Run: headless pygame with SDL's dummy video driver; simulated clock (each Clock.tick advances the game by its frame time, no real sleeping); random seed 0; keys injected as events and as key.get_pressed() state; mouse plan: one left click at the window centre at the start of phase 2, then a move to the lower-right quarter at the start of phase 3.
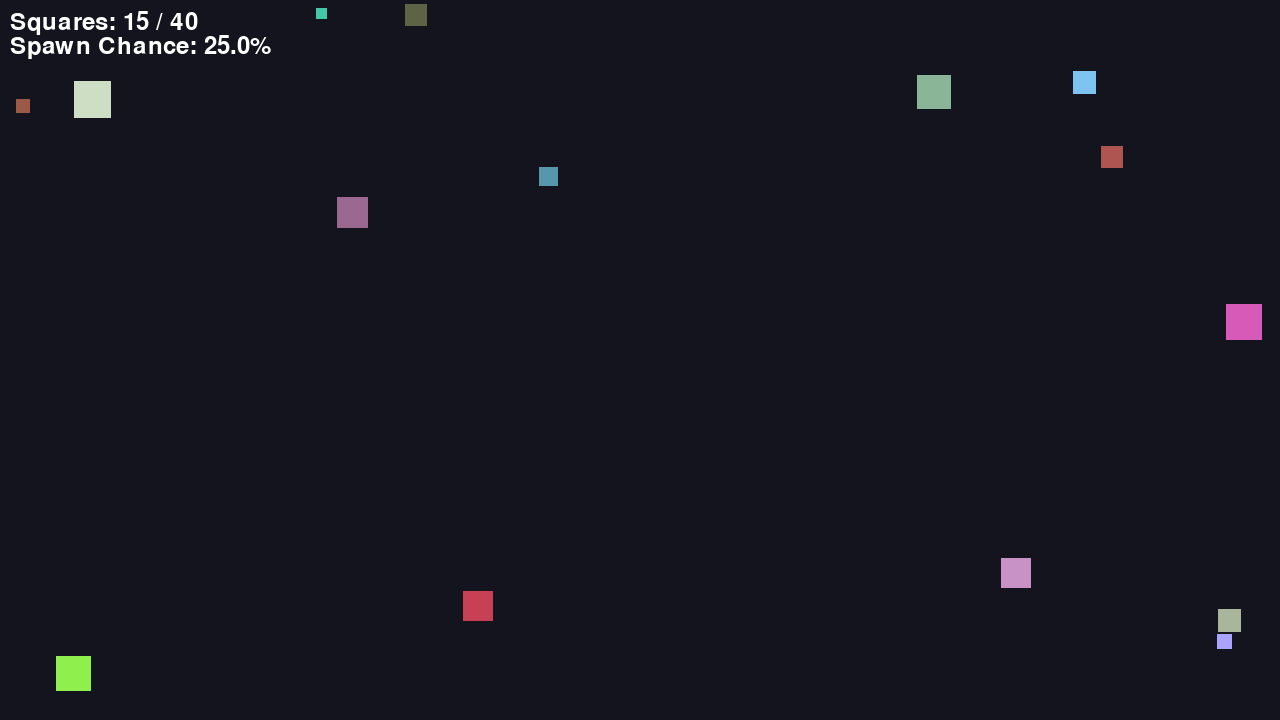
Frame 1 of 4 · flips 1–60 · no input
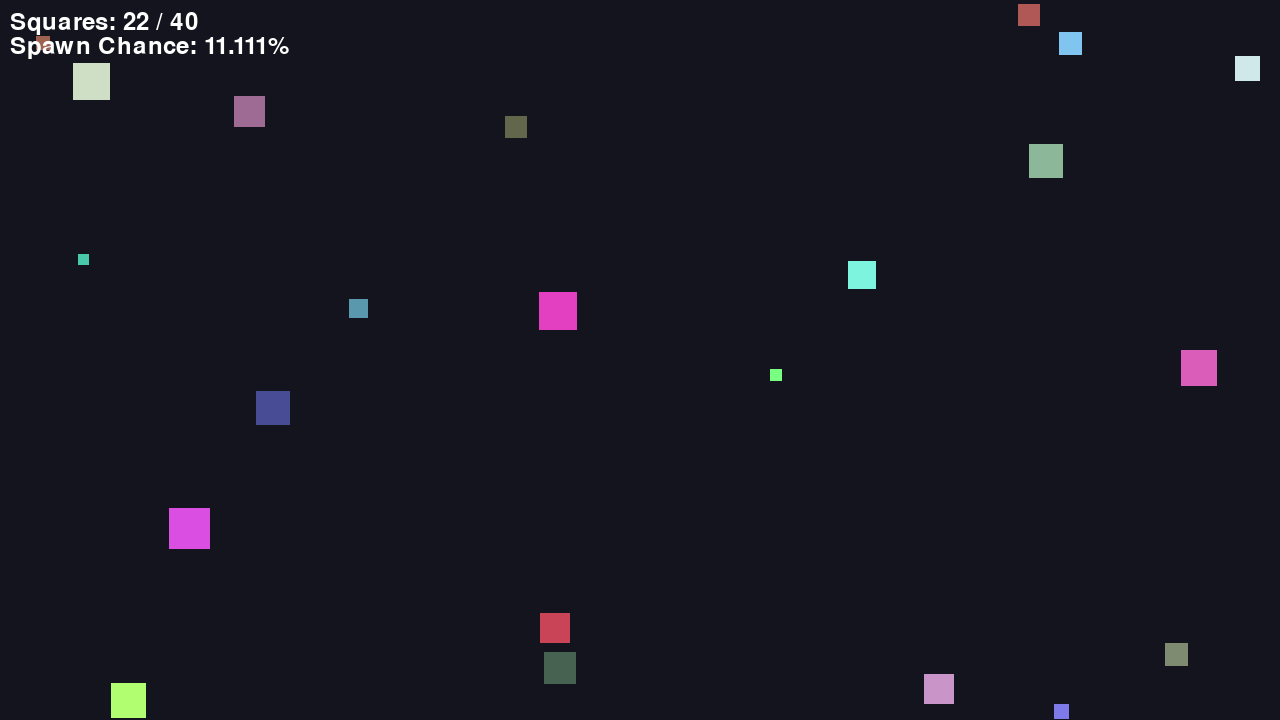
Frame 2 of 4 · flips 61–180 · clicked the window centre · tapped SPACE, RETURN · held RIGHT (→), D
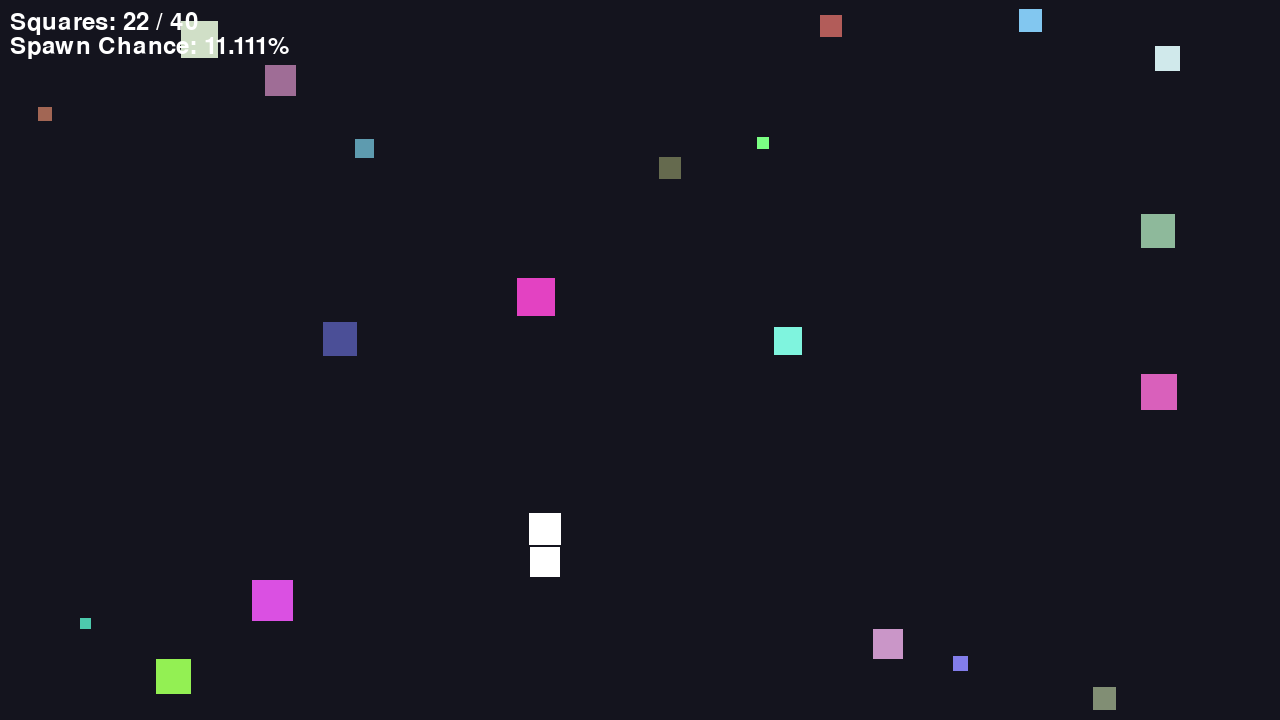
Frame 3 of 4 · flips 181–300 · moved the mouse to the lower-right quarter · held DOWN (↓), S
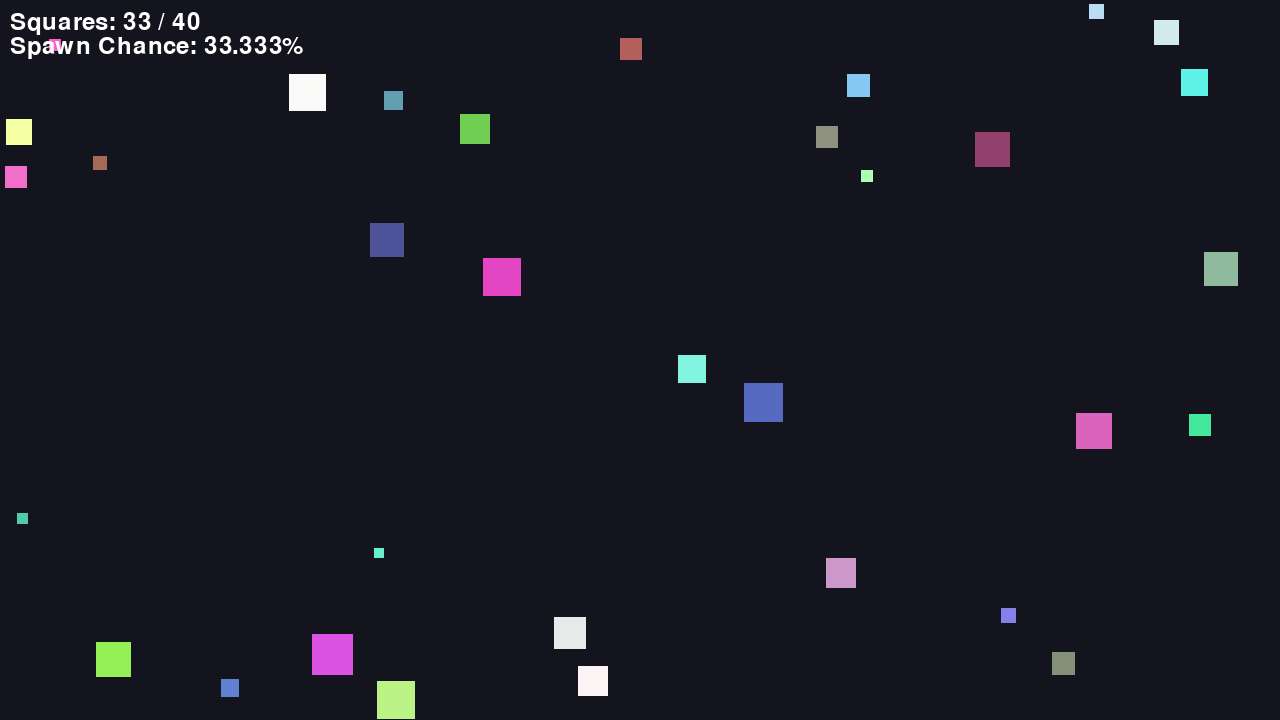
Frame 4 of 4 · flips 301–420 · held LEFT (←), A, UP (↑), W

The pygame program that drew these frames:

import random

import pygame

import math

import time

START_TIME = time.time()
WINDOW_WIDTH = 1280
WINDOW_HEIGHT = 720
BACKGROUND_COLOR = (20, 20, 30)
SQUARE_COUNT = 15
FPS = 120

# Substep to do better checks
SUBSTEP = 4

# each squares will now have an id to prevent wrong deletion
ID = 0

# pause
pause = False
toggle_roe_flag = False
toggle_vector_flag = False

class Square:
	cap = 40
	pity = 0
	def __init__(self) -> None:
		global ID
		self.id = ID
		ID += 1
		self.square_size = random.randint(10, WINDOW_WIDTH//30)
		self.x = random.randint(0, WINDOW_WIDTH - self.square_size)
		self.y = random.randint(0, WINDOW_HEIGHT - self.square_size)
		self.topspd = (25/self.square_size)*3*60
		self.minspd = (25/self.square_size)*60
		self.vx = random.choice([-1, 1]) * random.uniform(self.minspd, self.topspd)
		self.vy = random.choice([-1, 1]) * random.uniform(self.minspd, self.topspd)
		self.color = (
			random.randint(60, 255),
			random.randint(60, 255),
			random.randint(60, 255),
		)
		self.pulse = 0
		self.tired = 0
		#Life is proportionate to size. however, min mult is x0.5
		self.max_life = 60 * (0.5 + 0.5 * (self.square_size / (WINDOW_WIDTH // 30)))  # seconds
		# small gets 0.5x, max size get 1x
		self.life = self.max_life
		
		# same scaling logic here
		self.dmg = 1 * round((0.5 + 0.5 * (self.square_size / (WINDOW_WIDTH // 30))), 2)

	def getrect(self):
		return pygame.Rect(self.x, self.y, self.square_size, self.square_size)

	@staticmethod
	def squarecreation(listofsquares: list['Square'], disabledsquares: list['Square']):
		if len(disabledsquares) == 0:
			new = Square()
			listofsquares.append(new)
			return listofsquares
		else:
			# always take the first item in the list and randomize everything
			# ... this might mean having to copy the __init__ thing...
			# please ignore this
			# however, we dont change the id
			#

			disabledsquares[0].square_size = random.randint(10, WINDOW_WIDTH//30)
			disabledsquares[0].x = random.randint(0, WINDOW_WIDTH - disabledsquares[0].square_size)
			disabledsquares[0].y = random.randint(0, WINDOW_HEIGHT - disabledsquares[0].square_size)
			disabledsquares[0].topspd = (25/disabledsquares[0].square_size)*3*60
			disabledsquares[0].minspd = (25/disabledsquares[0].square_size)*60
			disabledsquares[0].vx = random.choice([-1, 1]) * random.uniform(disabledsquares[0].minspd, disabledsquares[0].topspd)
			disabledsquares[0].vy = random.choice([-1, 1]) * random.uniform(disabledsquares[0].minspd, disabledsquares[0].topspd)
			disabledsquares[0].color = (
				random.randint(60, 255),
				random.randint(60, 255),
				random.randint(60, 255),
			)
			disabledsquares[0].pulse = 0
			disabledsquares[0].tired = 0
			disabledsquares[0].max_life = 60*(0.5 + 0.5 * (disabledsquares[0].square_size / (WINDOW_WIDTH // 30)))
			disabledsquares[0].life = disabledsquares[0].max_life
			disabledsquares[0].dmg = 1 * round((0.5 + 0.5 * (disabledsquares[0].square_size / (WINDOW_WIDTH // 30))), 2)
			
			#
			# Now transfer that item and append it to listofsquares
			listofsquares.append(disabledsquares.pop(0))
	
	def bidfarewell(self, listofsquares: list['Square'], disabledsquares: list['Square']) -> None:
		# move it to disabledsquares.
		listofsquares.remove(self)
		disabledsquares.append(self)

	def i_want_to_KILL_you(self, other: 'Square'):
		# both squares will now reduce each other's health
		# i will still keep the name cuz its funny
		self.life -= other.dmg
		other.life -= self.dmg

	def squarecollision(self, other, listofsquares: list['Square'], disabledsquares: list['Square']):
		a = self.getrect()
		b = other.getrect()
		if a.colliderect(b):
			self.pulse = 1/3
			other.pulse = 1/3
			overlap_x = min(a.right, b.right) - max(a.left, b.left)
			overlap_y = min(a.bottom, b.bottom) - max(a.top, b.top)
			if overlap_x < overlap_y:
				if self.cap > len(listofsquares):
					if random.randint(1, 10-Square.pity) == 1:
						Square.pity = 0
						self.squarecreation(listofsquares, disabledsquares)
					else:
						Square.pity = min(Square.pity + 1, 9)
				
				# self is to the left
				if a.x < b.x:
					if self.vx - other.vx > 0:
						self.vx *= -1
						self.vx += random.uniform(-2.0, 2.0)
						# fix the bug where sometimes the small square move with the big square
						if other.vx < 0:
							other.vx *= -1
							other.vx += random.uniform(-2.0, 2.0) * 60
						self.x = b.x - a.width
					self.i_want_to_KILL_you(other)
					return True
				# self is to the right
				elif a.x > b.x:
					if self.vx - other.vx < 0:
						self.vx *= -1
						self.vx += random.uniform(-2.0, 2.0)
						if other.vx > 0:
							other.vx *= -1
							other.vx += random.uniform(-2.0, 2.0)* 60
						self.x = b.x + b.width
					self.i_want_to_KILL_you(other)
					return True
						
			else:
				# self is above
				if a.y < b.y:
					if self.vy - other.vy > 0:
						self.vy *= -1
						self.vy += random.uniform(-2.0, 2.0)
						if other.vy < 0:
							other.vy *= -1
							other.vy += random.uniform(-2.0, 2.0)* 60
						self.y = b.y - a.height
					self.i_want_to_KILL_you(other)
					return True
				# self is below
				elif a.y > b.y:
					if self.vy - other.vy < 0:
						self.vy *= -1
						self.vy += random.uniform(-2.0, 2.0)
						if other.vy > 0:
							other.vy *= -1
							other.vy += random.uniform(-2.0, 2.0)* 60
						self.y = b.y + b.height
					self.i_want_to_KILL_you(other)
					return True
	
	def flee(self, other: 'Square'):
		# if the self square is the smaller square and satisfies the criteria
		# we do not need to flip the condition since the for loop in main is already doing it
		if self.tired > 0:
			return
		selfcenter = [self.x + self.square_size/2, self.y + self.square_size/2]
		othercenter = [other.x + other.square_size/2, other.y + other.square_size/2]
		if self.square_size < other.square_size:

			# roe is Radius Of Effect
			roe = other.square_size * 3
			dist = math.sqrt(pow(selfcenter[0] - othercenter[0], 2) + pow(selfcenter[1] - othercenter[1], 2))

			if dist <= roe:
				away_x = (selfcenter[0] - othercenter[0]) / dist
				away_y = (selfcenter[1] - othercenter[1]) / dist
				flee_strength = 0.3*60
				self.vx += away_x * flee_strength
				self.vy += away_y * flee_strength
		else:
			pass

	def chase(self, other: 'Square'):
		if self.tired > 0:
			return
		selfcenter = [self.x + self.square_size/2, self.y + self.square_size/2]
		othercenter = [other.x + other.square_size/2, other.y + other.square_size/2]
		if self.square_size > other.square_size:

			roe = other.square_size * 3
			dist = math.sqrt(pow(selfcenter[0] - othercenter[0], 2) + pow(selfcenter[1] - othercenter[1], 2))

			if dist <= roe:
				to_x = (- selfcenter[0] + othercenter[0]) / dist
				to_y = (- selfcenter[1] + othercenter[1]) / dist
				strength = 0.3*60
				self.vx += to_x * strength
				self.vy += to_y * strength
		else:
			pass

	def move(self, dt: float, steps: int, listofsquares: list['Square'], disabledsquares: list['Square']) -> None:
		# if the square doesnt exist, simply dont move it or anything.
		if self.life <= 0:
			self.bidfarewell(listofsquares, disabledsquares)
			return
		self.life -= dt / steps
		if random.randint(1, 1000) == 67 and self.tired == 0:
			# At random, squares stops to rest
			self.tired = random.uniform(1, 3)
		if self.pulse > 0:
			self.pulse = max(0, self.pulse - dt)
		if self.tired > 0:
			self.tired = max(0, self.tired - dt)
		else:
			# True speed vector, which is the hypothneuse or something from the triangle made from vx and vy
			
			truespd = math.hypot(self.vx, self.vy)
			if truespd > self.topspd+5.0:
				scale = (self.topspd + 5)/ truespd
				self.vx *= scale
				self.vy *= scale
			if truespd < self.minspd:
				scale = (self.topspd + 5)/ truespd
				self.vx *= scale
				self.vy *= scale
				if random.randint(1, 500) == 1:
				
				# confused, refert movement
					self.vx *= -1
					self.vy *= -1
			
			# We divide the movement into smaller steps so that faster moving squares
			# Don't pass through the collision check
			self.x += self.vx * (dt / steps)
			self.y += self.vy * (dt / steps)
			# reduce life by 1 / step so square lives for like 120s or less secs
			
			# Bounce on screen edges by reversing direction.
	
	def bordercollision(self, listofsquares: list['Square'], disabledsquares: list['Square']):
		if self.x <= 0 or self.x >= WINDOW_WIDTH - self.square_size:
			self.pulse = 1/3
			self.vx *= -1
			self.x = max(0, min(self.x, WINDOW_WIDTH - self.square_size))
			if self.cap > len(listofsquares):
				if random.randint(1, 40-Square.pity) == 1:
					Square.pity = 0
					self.squarecreation(listofsquares, disabledsquares)
				else:
					Square.pity = min(Square.pity + 1, 9)

		if self.y <= 0 or self.y >= WINDOW_HEIGHT - self.square_size:
			self.pulse = 1/3
			self.vy *= -1
			self.y = max(0, min(self.y, WINDOW_HEIGHT - self.square_size))
			if self.cap > len(listofsquares):
				if random.randint(1, 40-Square.pity) == 1:
					Square.pity = 0
					self.squarecreation(listofsquares, disabledsquares)
				else:
					Square.pity = min(Square.pity + 1, 9)

	def draw(self, surface: pygame.Surface) -> None:
		# Using pulse boost instead of pulse for easier control of brightness. Pulse_boost spans from 0.0 to 1.0	
		# same with this, if life <0, dont draw.
		if self.life <= 0:
			return
		else:
			# the lower the health, the more towards white the square is.
			pulse_boost = self.pulse / (1/3)
			life_ratio = self.life / self.max_life
			state_color = tuple(min(255, int(c + pulse_boost*50 + (1-life_ratio)*(255-c))) for c in self.color)
			pygame.draw.rect(surface, state_color, (self.x, self.y, self.square_size, self.square_size))
	
def draw_pause(screen, surface, font, toggle_roe_flag, toggle_vector_flag):
	pygame.draw.rect(surface, (128, 128, 128, 150), [0,0, WINDOW_WIDTH, WINDOW_HEIGHT])
	button_size = [300, 75] # width, height
	reset = pygame.draw.rect(surface, 'white', [WINDOW_WIDTH/2-button_size[0]/2, WINDOW_HEIGHT*1/6, button_size[0], button_size[1]], 0, 10)
	toggle_vector = pygame.draw.rect(surface, 'white', [WINDOW_WIDTH/2-button_size[0]/2, WINDOW_HEIGHT*2.1/5, button_size[0], button_size[1]], 0, 10)
	toggle_roe = pygame.draw.rect(surface, 'white', [WINDOW_WIDTH/2-button_size[0]/2, WINDOW_HEIGHT*2/3, button_size[0], button_size[1]], 0, 10)
	surface.blit(font.render('Reset Squares', True, 'black'), (WINDOW_WIDTH/2-button_size[0]/3.5, WINDOW_HEIGHT*1/6+button_size[1]/3))
	if toggle_vector_flag:
		surface.blit(font.render('Square Vectors: On', True, 'black'), (WINDOW_WIDTH/2-button_size[0]/2.5, WINDOW_HEIGHT*2.1/5+button_size[1]/3))
	else:
		surface.blit(font.render('Square Vectors: Off', True, 'black'), (WINDOW_WIDTH/2-button_size[0]/2.5, WINDOW_HEIGHT*2.1/5+button_size[1]/3))
	if toggle_roe_flag:
		surface.blit(font.render('Radius Of Effect: On', True, 'black'), (WINDOW_WIDTH/2-button_size[0]/2.4, WINDOW_HEIGHT*2/3+button_size[1]/3))
	else:
		surface.blit(font.render('Radius Of Effect: Off', True, 'black'), (WINDOW_WIDTH/2-button_size[0]/2.4, WINDOW_HEIGHT*2/3+button_size[1]/3))
	screen.blit(surface, (0,0))
	return reset, toggle_roe, toggle_vector




def main() -> None:
	pygame.init()
	screen = pygame.display.set_mode((WINDOW_WIDTH, WINDOW_HEIGHT))
	surface = pygame.Surface((WINDOW_WIDTH, WINDOW_HEIGHT), pygame.SRCALPHA)
	pygame.display.set_caption("Extra Random Moving Squares")
	clock = pygame.time.Clock()
	font = pygame.font.SysFont(None, 36)
	squares = [Square() for _ in range(SQUARE_COUNT)]
	disabled_squares = []
	running = True

	while running:
		dt = clock.tick(FPS) / 1000.0
		global pause
		global toggle_roe_flag, toggle_vector_flag
		# current_time = time.time() - START_TIME
		# mousex, mousey = pygame.mouse.get_pos()
		if len(squares) == 0:
			# out of squares, you just lose
			running = False
		for event in pygame.event.get():
			if event.type == pygame.QUIT:
				running = False
			if event.type == pygame.KEYDOWN:
				if event.key == pygame.K_ESCAPE or event.key == pygame.K_p:
					if pause:
						pause = False
					else:
						pause = True
			if event.type == pygame.MOUSEBUTTONDOWN and pause:
				if reset.collidepoint(event.pos):
					if len(squares) >= 15:
						for i in range(len(squares)):
							if i < 15:
								# keep the first few squares, however, reset max health
								squares[i].life = squares[i].max_life
							else:
								squares[15].bidfarewell(squares, disabled_squares)
					if len(squares) < 15:
						for i in range(len(squares)):
							squares[i].life = squares[i].max_life
						for i in range(15 - len(squares)):
							squares[i].squarecreation(squares, disabled_squares)
				if toggle_roe.collidepoint(event.pos):
					if toggle_roe_flag:
						toggle_roe_flag = False
					else:
						toggle_roe_flag = True
				if toggle_vector.collidepoint(event.pos):
					if toggle_vector_flag:
						toggle_vector_flag = False
					else:
						toggle_vector_flag = True
				


		if not pause: 
			for _ in range(SUBSTEP):
				for square in list(squares):
					square.move(dt, SUBSTEP, squares, disabled_squares)
					if square in squares:
						square.bordercollision(squares, disabled_squares)
				
			# the flags are redundant as theres only 1 check needed
			for squarea in list(squares):
				for squareb in list(squares):
					if squarea != squareb and squarea in squares and squareb in squares:
						squarea.squarecollision(squareb, squares, disabled_squares)
						squarea.flee(squareb)
						squarea.chase(squareb)
		

		screen.fill(BACKGROUND_COLOR)
		if not pause:
			if toggle_roe_flag or toggle_vector_flag:
				roe_surface = pygame.Surface((WINDOW_WIDTH, WINDOW_HEIGHT), pygame.SRCALPHA)
				for square in squares:
					center = (square.x + square.square_size/2, square.y + square.square_size/2)
					if toggle_roe_flag:
						pygame.draw.circle(roe_surface, (*square.color, 100), center, square.square_size*3, 3)
					# use line
					# aint using ai for this dawg this is simple enough. Also no arrows.
					if toggle_vector_flag:
						pseudo_destination = (
												center[0] + (square.vx/60) * square.square_size * 1.2 * (0.25 + 0.5 * (square.square_size / (WINDOW_WIDTH // 30))),
												center[1] + (square.vy/60) * square.square_size * 1.2 * (0.25 + 0.5 * (square.square_size / (WINDOW_WIDTH // 30)))
											)
						pygame.draw.line(roe_surface, (*square.color, 100), center, pseudo_destination, 3)
				screen.blit(roe_surface,(0, 0))

		for square in squares:
			# whatever is on top needs to be drawn later
			# This is in another loop to fix a bug where the AOE effect is on top of the squares
			square.draw(screen)
		text1 = font.render(f"Squares: {len(squares)} / {Square.cap}", True, (255, 255, 255))
		text2 = font.render(f"Spawn Chance: {round((1/(min(Square.pity + 1, 9)))*100, 3)}%", True, (255, 255, 255))
		#text2 = font.render(f"Time: {current_time} seconds", True, (255,255,255))
		screen.blit(text1, (10, 10))
		screen.blit(text2, (10, 10 + font.get_height()))
		if pause:
			reset, toggle_roe, toggle_vector = draw_pause(screen, surface, font, toggle_roe_flag, toggle_vector_flag)	
		pygame.display.flip()

	pygame.quit()


if __name__ == "__main__":
	main()
